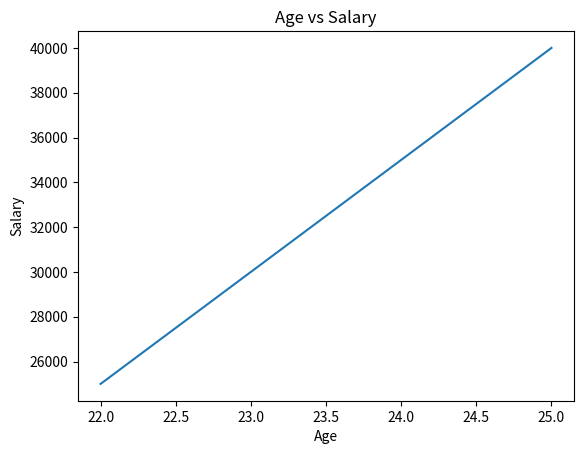

Python code for this plot:
import matplotlib.pyplot as plt
import pandas as pd

data = {
    "Age": [22, 23, 24, 25],
    "Salary": [25000, 30000, 35000, 40000]
}

df = pd.DataFrame(data)

plt.plot(df["Age"], df["Salary"])
plt.xlabel("Age")
plt.ylabel("Salary")
plt.title("Age vs Salary")

plt.show()
